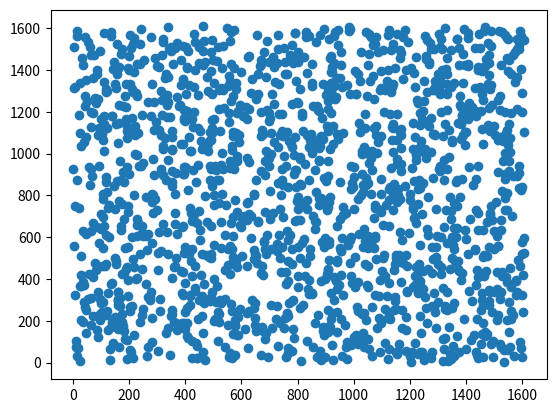
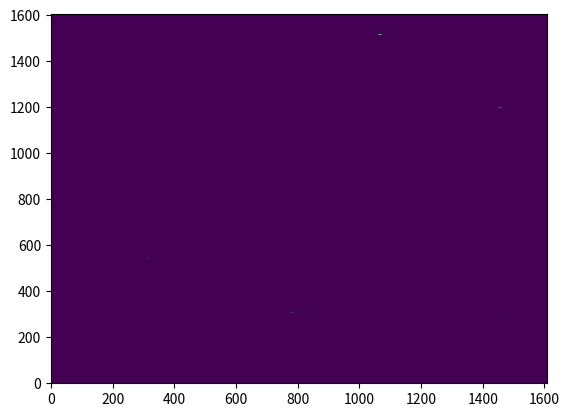

Python code for these plots, in order:
import numpy as np
import matplotlib.pyplot as plt
from mpl_toolkits.mplot3d import Axes3D

sigma_x = 10
sigma_y = 10
resolution = 1608

x_coords = np.random.uniform(low=0, high=resolution, size=resolution)
y_coords = np.random.uniform(low=0, high=resolution, size=resolution)
plt.scatter(x_coords, y_coords)
plt.show()
locs = np.array([x_coords, y_coords]).transpose()

my_range = np.arange(resolution)

x = np.linspace(0, resolution - 1, resolution)
y = np.linspace(0, resolution - 1, resolution)
X, Y = np.meshgrid(x, y, indexing="ij")
x_dist = (X - x_coords)**2
y_dist = (Y - y_coords)**2
Z = 100 * np.exp(-x_dist/(2 * sigma_x) - y_dist/(2 * sigma_y))
fig = plt.figure()
ax1 = fig.add_subplot(111)
ax1.pcolormesh(X, Y, Z)
plt.show()
